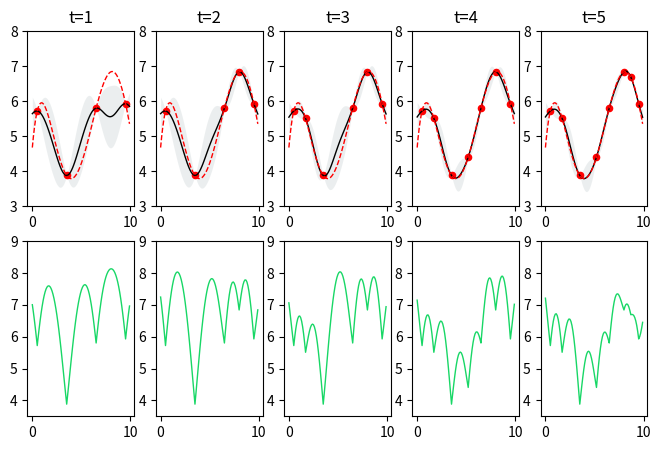

Write Python code to recreate this figure.
from matplotlib import pyplot as plt
import numpy as np

# 目标函数                                                                                                                                                                  
objective = np.vectorize(lambda x, sigma_n=0: 0.001775 * x**5 - 0.055 * x**4 + 0.582 * x**3 - 2.405 * x**2 + 3.152 * x + 4.678 + np.random.normal(0, sigma_n))

# 采样函数 - GP-UCB                                                                                                                                                         
GPUCB = np.vectorize(lambda mu, sigma, t, ld, delta=0.1: mu + (1 * 2 * np.log(ld * t**2 * np.pi**2 / (6 * delta)))**0.5 * sigma)

# 超参数                                                                                                                                                                    
mean, l, sigma_f, sigma_n = 5, 1, 1, 0.0001

# 迭代次数                                                                                                                                                                  
max_iter = 5

# SE协方差函数
kernel = lambda r_2, l: np.exp(-r_2 / (2 * l**2))

# 初始训练样本，以一维输入为例                                                                                                                                              
X = np.arange(0.5, 10, 3.0)
X = X.reshape(X.size, 1)
Y = objective(X).flatten()

plt.figure(figsize=(8,5))

for i in range(max_iter):

    Xs = np.arange(0, 10, 0.1)
    Xs = Xs.reshape(Xs.size, 1)

    n, d = X.shape
    t = np.repeat(X.reshape(n, 1, d), n, axis=1) - X
    r_2 = np.sum(t**2, axis=2)
    Kf = sigma_f**2 * kernel(r_2, l)
    Ky = Kf + sigma_n**2 * np.identity(n)
    Ky_inv = np.linalg.inv(Ky)

    m = Xs.shape[0]
    t = np.repeat(Xs.reshape(m, 1, d), n, axis=1) - X
    r_2 = np.sum(t**2, axis=2).T
    kf = sigma_f**2 * kernel(r_2, l)

    mu = mean + kf.T @ Ky_inv @ (Y - mean)
    sigma = np.sqrt(sigma_f**2 - np.sum(kf.T @ Ky_inv * kf.T, axis=1))

    y_acf = GPUCB(mu, sigma, i+1, n)   # 获得采样点y_acf(并根据y_acf的采样点确定横坐标)  #i为采样进度，迭代的次数； n为当前获取的观测点的个数
    sample_x = Xs[np.argmax(y_acf)]   

    x_test = Xs.flatten()
    y_obj = objective(x_test).flatten()    # 目标函数

    ax = plt.subplot(2, max_iter, i + 1)
    ax.set_title('t=%d' % (i + 1))
    plt.ylim(3, 8)
    plt.plot(x_test, mu, c='black', lw=1)  # 绘制均值曲线
    plt.fill_between(x_test, mu + sigma, mu - sigma, alpha=0.2, color='#9FAEB2', lw=0)
    plt.plot(x_test, y_obj, c='red', ls='--', lw=1) # 绘制目标函数
    plt.scatter(X, Y, c='red', marker='o', s=20)   # 绘制观测点
    plt.subplot(2, max_iter, i + 1 + max_iter)
    plt.ylim(3.5, 9)
    plt.plot(x_test, y_acf, c='#18D766', lw=1)
    X = np.insert(X, 0, sample_x, axis=0)
    Y = np.insert(Y, 0, objective(sample_x))   # 往观测的数组中添加新的数组

plt.show()





